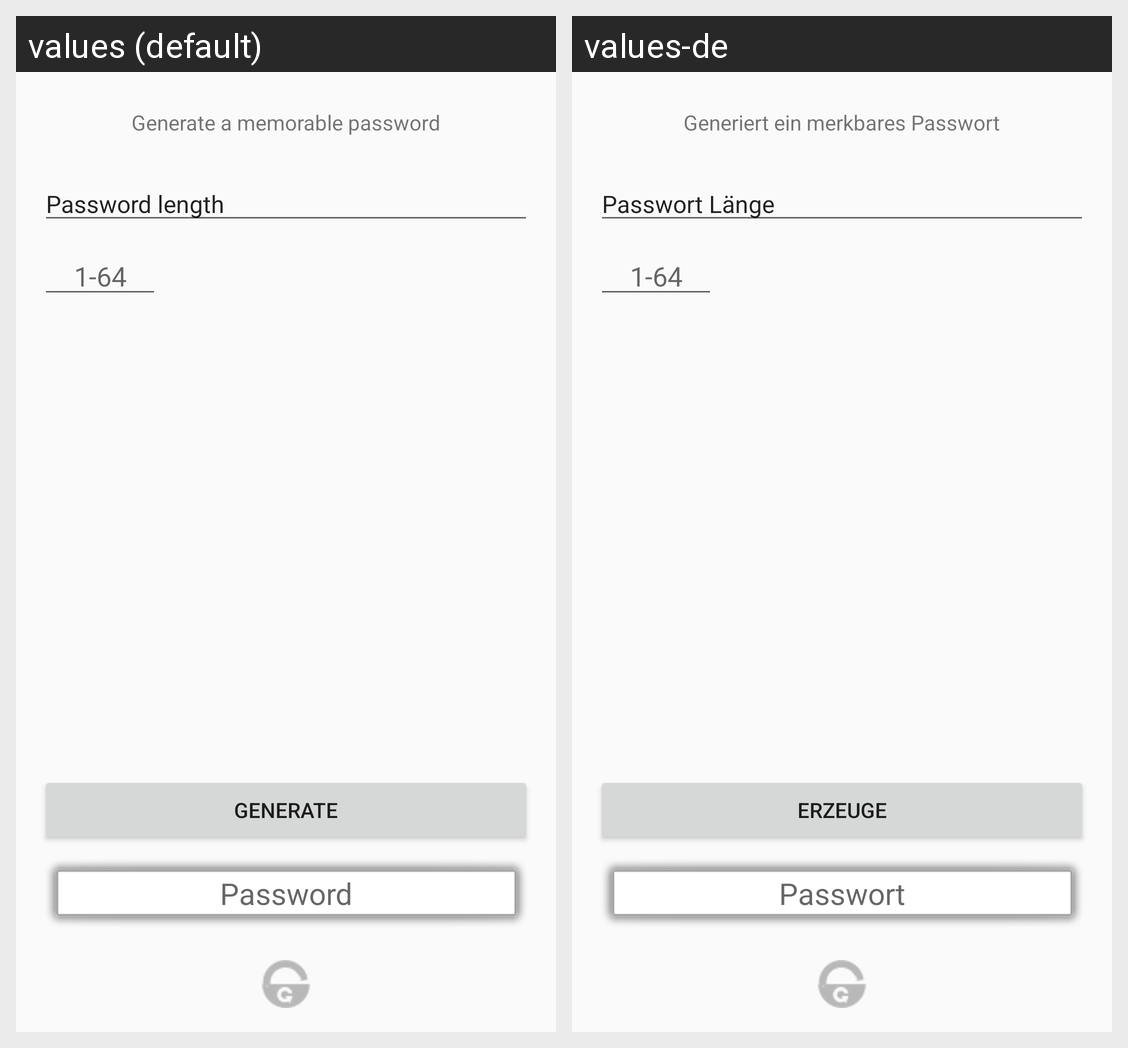

Translations of the strings shown on this Android screen, per locale in the grid:
Android screen res/layout/tab_kana.xml rendered under 2 locales, left to right: values (default), values-de. Device: Nexus 5 (rendered at 1080×1920; each locale shown at half size, 540×960, under a caption strip naming it); theme AppTheme.
Strings drawn on this screen, with the default value and each locale's value (text and hints the layout hard-codes, and strings that could not be matched under every locale, appear in the picture but are not listed):

all_tabs_password_field
  values: Password
  values-de: Passwort

all_tabs_button_generate
  values: Generate
  values-de: Erzeuge

all_tabs_length
  values: Password length
  values-de: Passwort Länge

t3_textview_description
  values: Generate a memorable password
  values-de: Generiert ein merkbares Passwort
